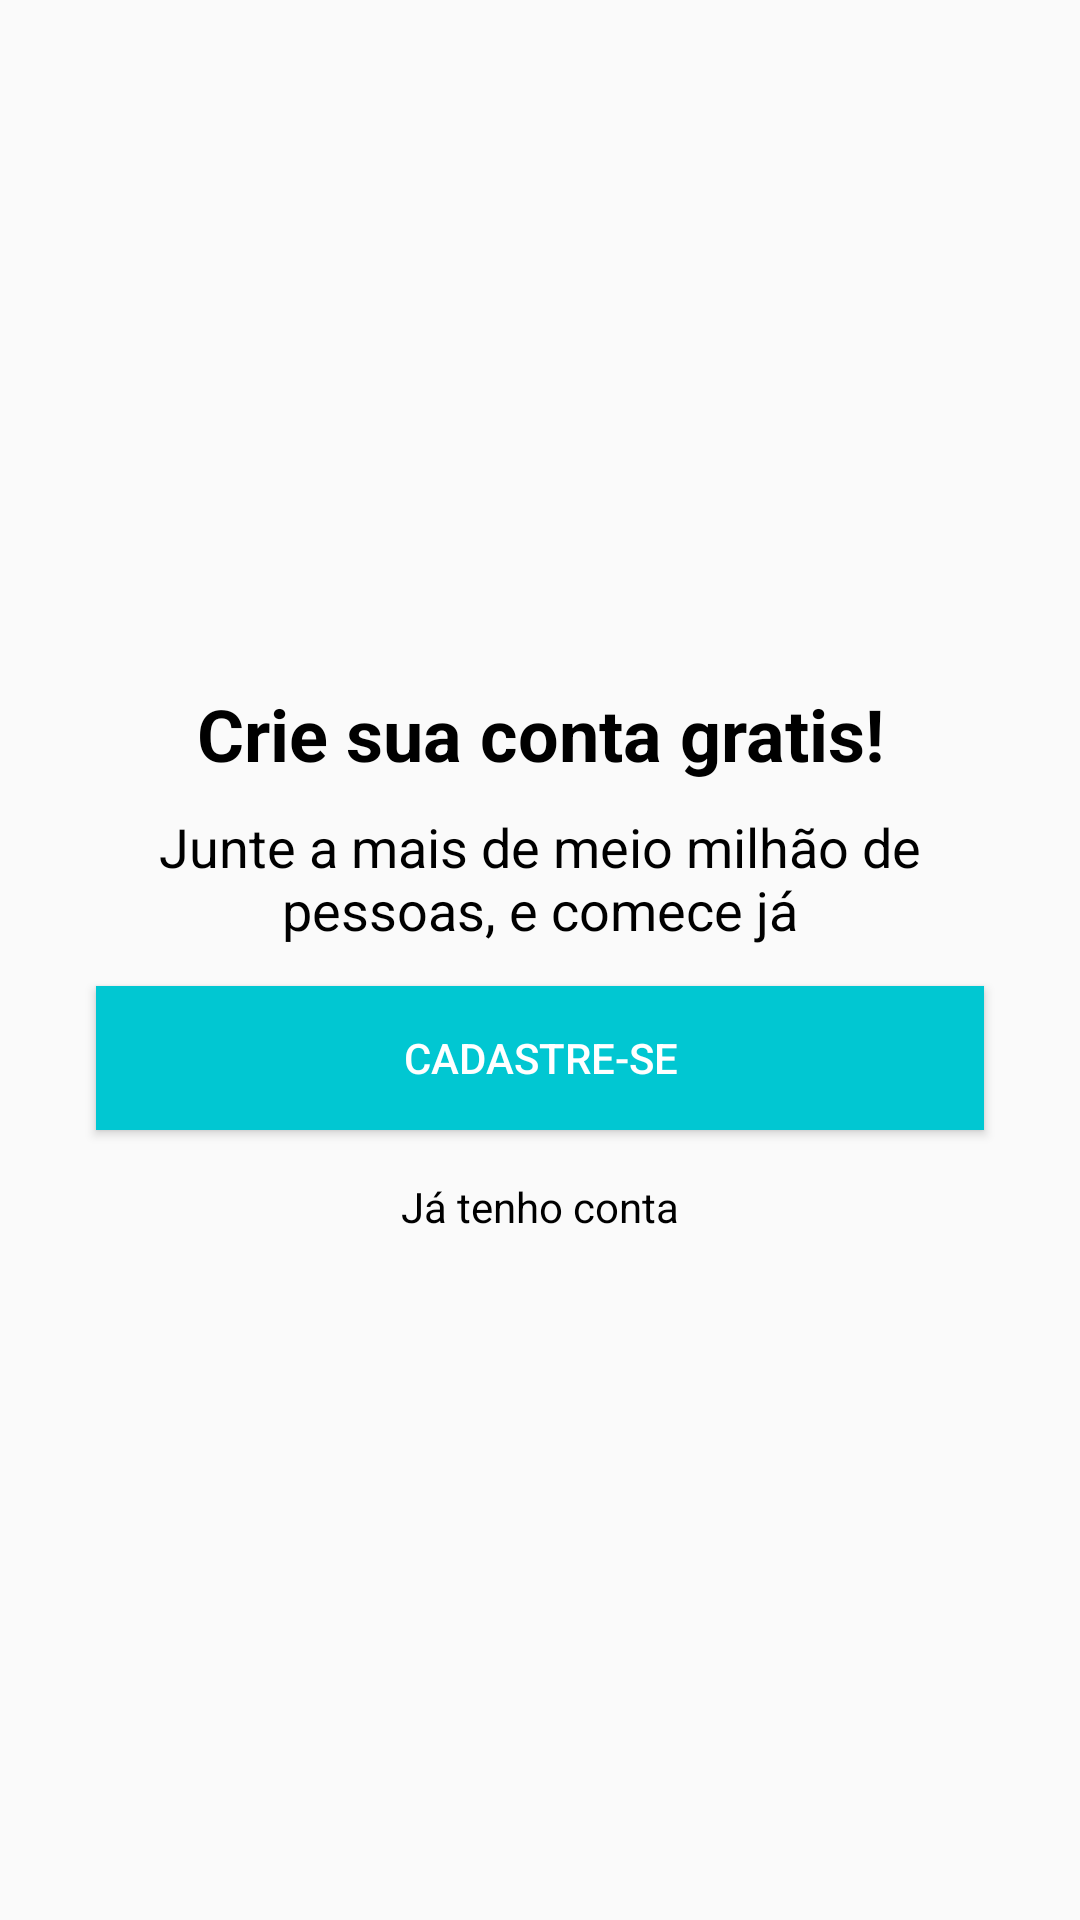

Layout XML and referenced resources for this Android screen:
<!-- AndroidManifest.xml: application theme AppTheme -->
<!-- res/layout/intro_cadastro.xml -->
<?xml version="1.0" encoding="utf-8"?>
<android.support.constraint.ConstraintLayout xmlns:android="http://schemas.android.com/apk/res/android"
    xmlns:app="http://schemas.android.com/apk/res-auto"
    xmlns:tools="http://schemas.android.com/tools"
    android:layout_width="match_parent"
    android:layout_height="match_parent">

    <Button
        android:id="@+id/button"
        android:layout_width="0dp"
        android:layout_height="wrap_content"
        android:layout_marginStart="32dp"
        android:layout_marginLeft="32dp"
        android:layout_marginEnd="32dp"
        android:layout_marginRight="32dp"
        android:background="@color/colorPrimary"
        android:onClick="btCadastrar"
        android:text="@string/intro_cadastro_button"
        android:textColor="@android:color/white"
        app:layout_constraintBottom_toTopOf="@+id/textView5"
        app:layout_constraintEnd_toEndOf="parent"
        app:layout_constraintStart_toStartOf="parent"
        app:layout_constraintTop_toBottomOf="@+id/textView4" />

    <TextView
        android:id="@+id/textView3"
        android:layout_width="wrap_content"
        android:layout_height="wrap_content"
        android:layout_marginStart="8dp"
        android:layout_marginLeft="8dp"
        android:layout_marginEnd="8dp"
        android:layout_marginRight="8dp"
        android:layout_marginBottom="4dp"
        android:text="@string/intro_cadastro_1"
        android:textColor="@android:color/black"
        android:textSize="24sp"
        android:textStyle="bold"
        app:layout_constraintBottom_toTopOf="@+id/textView4"
        app:layout_constraintEnd_toEndOf="parent"
        app:layout_constraintStart_toStartOf="parent"
        app:layout_constraintTop_toTopOf="parent"
        app:layout_constraintVertical_chainStyle="packed" />

    <TextView
        android:id="@+id/textView4"
        android:layout_width="263dp"
        android:layout_height="56dp"
        android:layout_marginStart="8dp"
        android:layout_marginLeft="8dp"
        android:layout_marginEnd="8dp"
        android:layout_marginRight="8dp"
        android:layout_marginBottom="8dp"
        android:gravity="center"
        android:text="@string/intro_cadastro_2"
        android:textColor="@android:color/black"
        android:textSize="18sp"
        app:layout_constraintBottom_toTopOf="@+id/button"
        app:layout_constraintEnd_toEndOf="parent"
        app:layout_constraintStart_toStartOf="parent"
        app:layout_constraintTop_toBottomOf="@+id/textView3" />

    <TextView
        android:id="@+id/textView5"
        android:layout_width="wrap_content"
        android:layout_height="wrap_content"
        android:layout_marginStart="8dp"
        android:layout_marginLeft="8dp"
        android:layout_marginTop="16dp"
        android:layout_marginEnd="8dp"
        android:layout_marginRight="8dp"
        android:onClick="btEntrar"
        android:text="@string/intro_cadastro_3"
        android:textColor="@android:color/black"
        app:layout_constraintBottom_toBottomOf="parent"
        app:layout_constraintEnd_toEndOf="parent"
        app:layout_constraintStart_toStartOf="parent"
        app:layout_constraintTop_toBottomOf="@+id/button" />
</android.support.constraint.ConstraintLayout>
<!-- resources referenced by this layout -->
<resources>
  <color name="colorPrimary">#01C7D2</color>
  <string name="intro_cadastro_1">Crie sua conta gratis!</string>
  <string name="intro_cadastro_2">Junte a mais de meio milhão de pessoas, e comece já</string>
  <string name="intro_cadastro_3">Já tenho conta</string>
  <string name="intro_cadastro_button">CADASTRE-SE</string>
  <style name="AppTheme" parent="Theme.AppCompat.Light.DarkActionBar">
          
          <item name="colorPrimary">@color/colorPrimary</item>
          <item name="colorPrimaryDark">@color/colorPrimaryDark</item>
          <item name="colorAccent">@color/colorAccent</item>
      </style>
  <color name="colorPrimaryDark">#00B2BC</color>
  <color name="colorAccent">#FF7060</color>
</resources>
